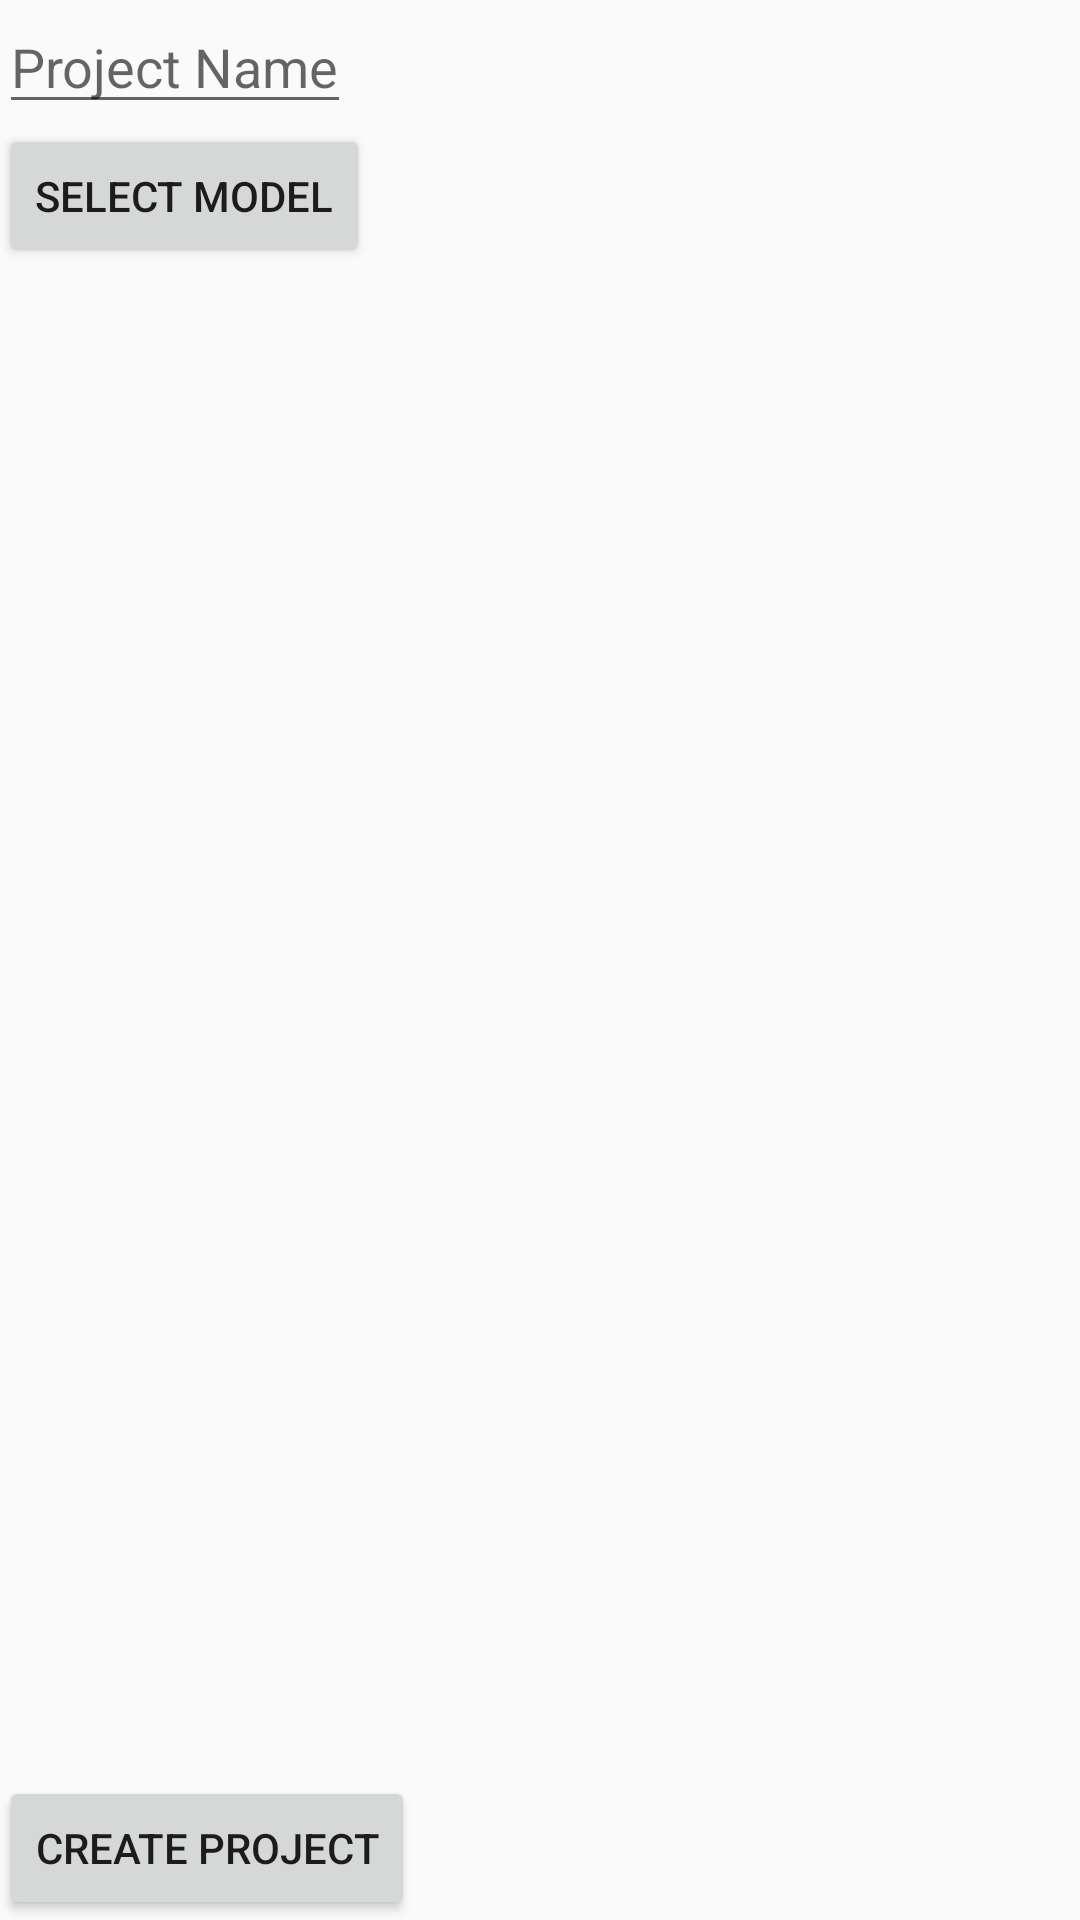

Android layout source for this screen:
<!-- AndroidManifest.xml: application theme AppTheme -->
<!-- res/layout/activity_create_visualization_project.xml -->
<RelativeLayout xmlns:android="http://schemas.android.com/apk/res/android"
    xmlns:tools="http://schemas.android.com/tools"
    xmlns:surfaceview="http://schemas.android.com/apk/res-auto"
    android:layout_width="match_parent"
    android:layout_height="match_parent"
    android:paddingLeft="@dimen/activity_horizontal_margin"
    android:paddingRight="@dimen/activity_horizontal_margin"
    android:paddingTop="@dimen/activity_vertical_margin"
    android:paddingBottom="@dimen/activity_vertical_margin"
    tools:context="com.bradbain.example.CreateVisualizationProjectActivity">

    <EditText
        android:layout_width="wrap_content"
        android:layout_height="wrap_content"
        android:hint="@string/create_visualization_name"
        android:inputType="text"
        android:id="@+id/editText" />

    <Button
        android:layout_width="wrap_content"
        android:layout_height="wrap_content"
        android:text="Create Project"
        android:id="@+id/createProjectButton"
        android:layout_alignParentBottom="true"
        android:layout_alignParentStart="true"
        android:onClick="onCreateProjectPressed"/>

    <Button
        style="?android:attr/buttonStyleSmall"
        android:layout_width="wrap_content"
        android:layout_height="wrap_content"
        android:text="Select Model"
        android:id="@+id/selectModelButton"
        android:layout_below="@+id/editText"
        android:layout_alignParentStart="true"
        android:nestedScrollingEnabled="true"
        android:onClick="onOpenFileDialogPressed" />

    
</RelativeLayout>
<!-- resources referenced by this layout -->
<resources>
  <string name="create_visualization_name">Project Name</string>
  <style name="AppTheme" parent="Theme.AppCompat.Light.DarkActionBar">
          
      </style>
</resources>
